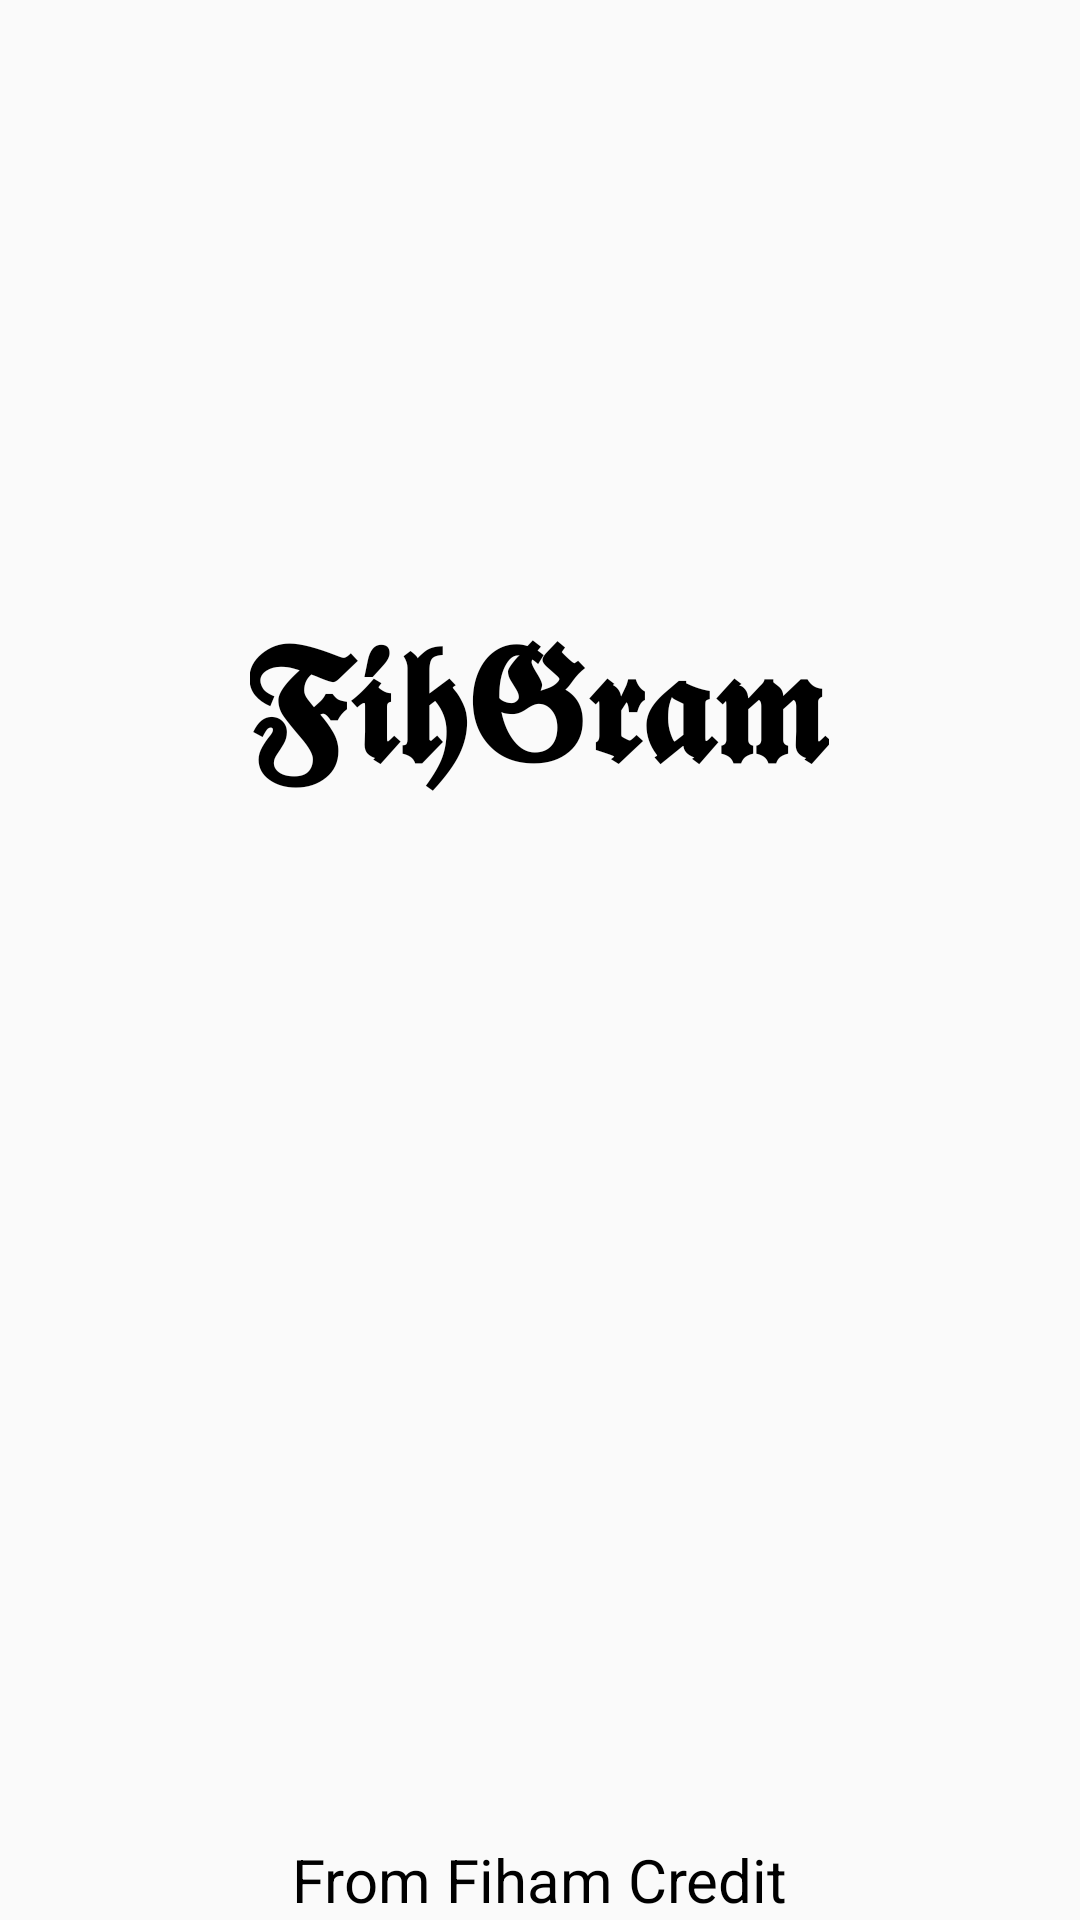

Android layout source for this screen:
<!-- AndroidManifest.xml: application theme Theme.FihGram -->
<!-- res/layout/activity_splash_screen.xml -->
<?xml version="1.0" encoding="utf-8"?>
<RelativeLayout xmlns:android="http://schemas.android.com/apk/res/android"
    xmlns:app="http://schemas.android.com/apk/res-auto"
    xmlns:tools="http://schemas.android.com/tools"
    android:layout_width="match_parent"
    android:layout_height="match_parent"
    tools:context=".SplashScreen">


    <TextView
        android:id="@+id/splashText"
        android:layout_width="wrap_content"
        android:layout_height="wrap_content"
        android:layout_centerHorizontal="true"
        android:layout_marginStart="70dp"
        android:layout_marginTop="200dp"
        android:text="𝕱𝖎𝖍𝕲𝖗𝖆𝖒"
        android:textColor="@color/black"

        android:textSize="50dp"
        android:textStyle="bold" />

    <TextView
        android:layout_width="wrap_content"
        android:layout_height="wrap_content"
        android:layout_centerHorizontal="true"
        android:text="From Fiham Credit"

        android:layout_alignParentBottom="true"

        android:textColor="@color/black"
        android:textSize="20dp"

        />


</RelativeLayout>
<!-- resources referenced by this layout -->
<resources>
  <color name="black">#FF000000</color>
  <style name="Theme.FihGram" parent="Theme.AppCompat.DayNight.NoActionBar">
          
          <item name="colorPrimary">@color/purple_500</item>
          <item name="colorPrimaryVariant">@color/purple_700</item>
          <item name="colorOnPrimary">@color/white</item>
          
          <item name="colorSecondary">@color/teal_200</item>
          <item name="colorSecondaryVariant">@color/teal_700</item>
          <item name="colorOnSecondary">@color/black</item>
          
          <item name="android:statusBarColor">?attr/colorPrimaryVariant</item>
          
      </style>
  <color name="purple_500">#FF6200EE</color>
  <color name="purple_700">#FF3700B3</color>
  <color name="white">#FFFFFFFF</color>
  <color name="teal_200">#FF03DAC5</color>
  <color name="teal_700">#FF018786</color>
</resources>
